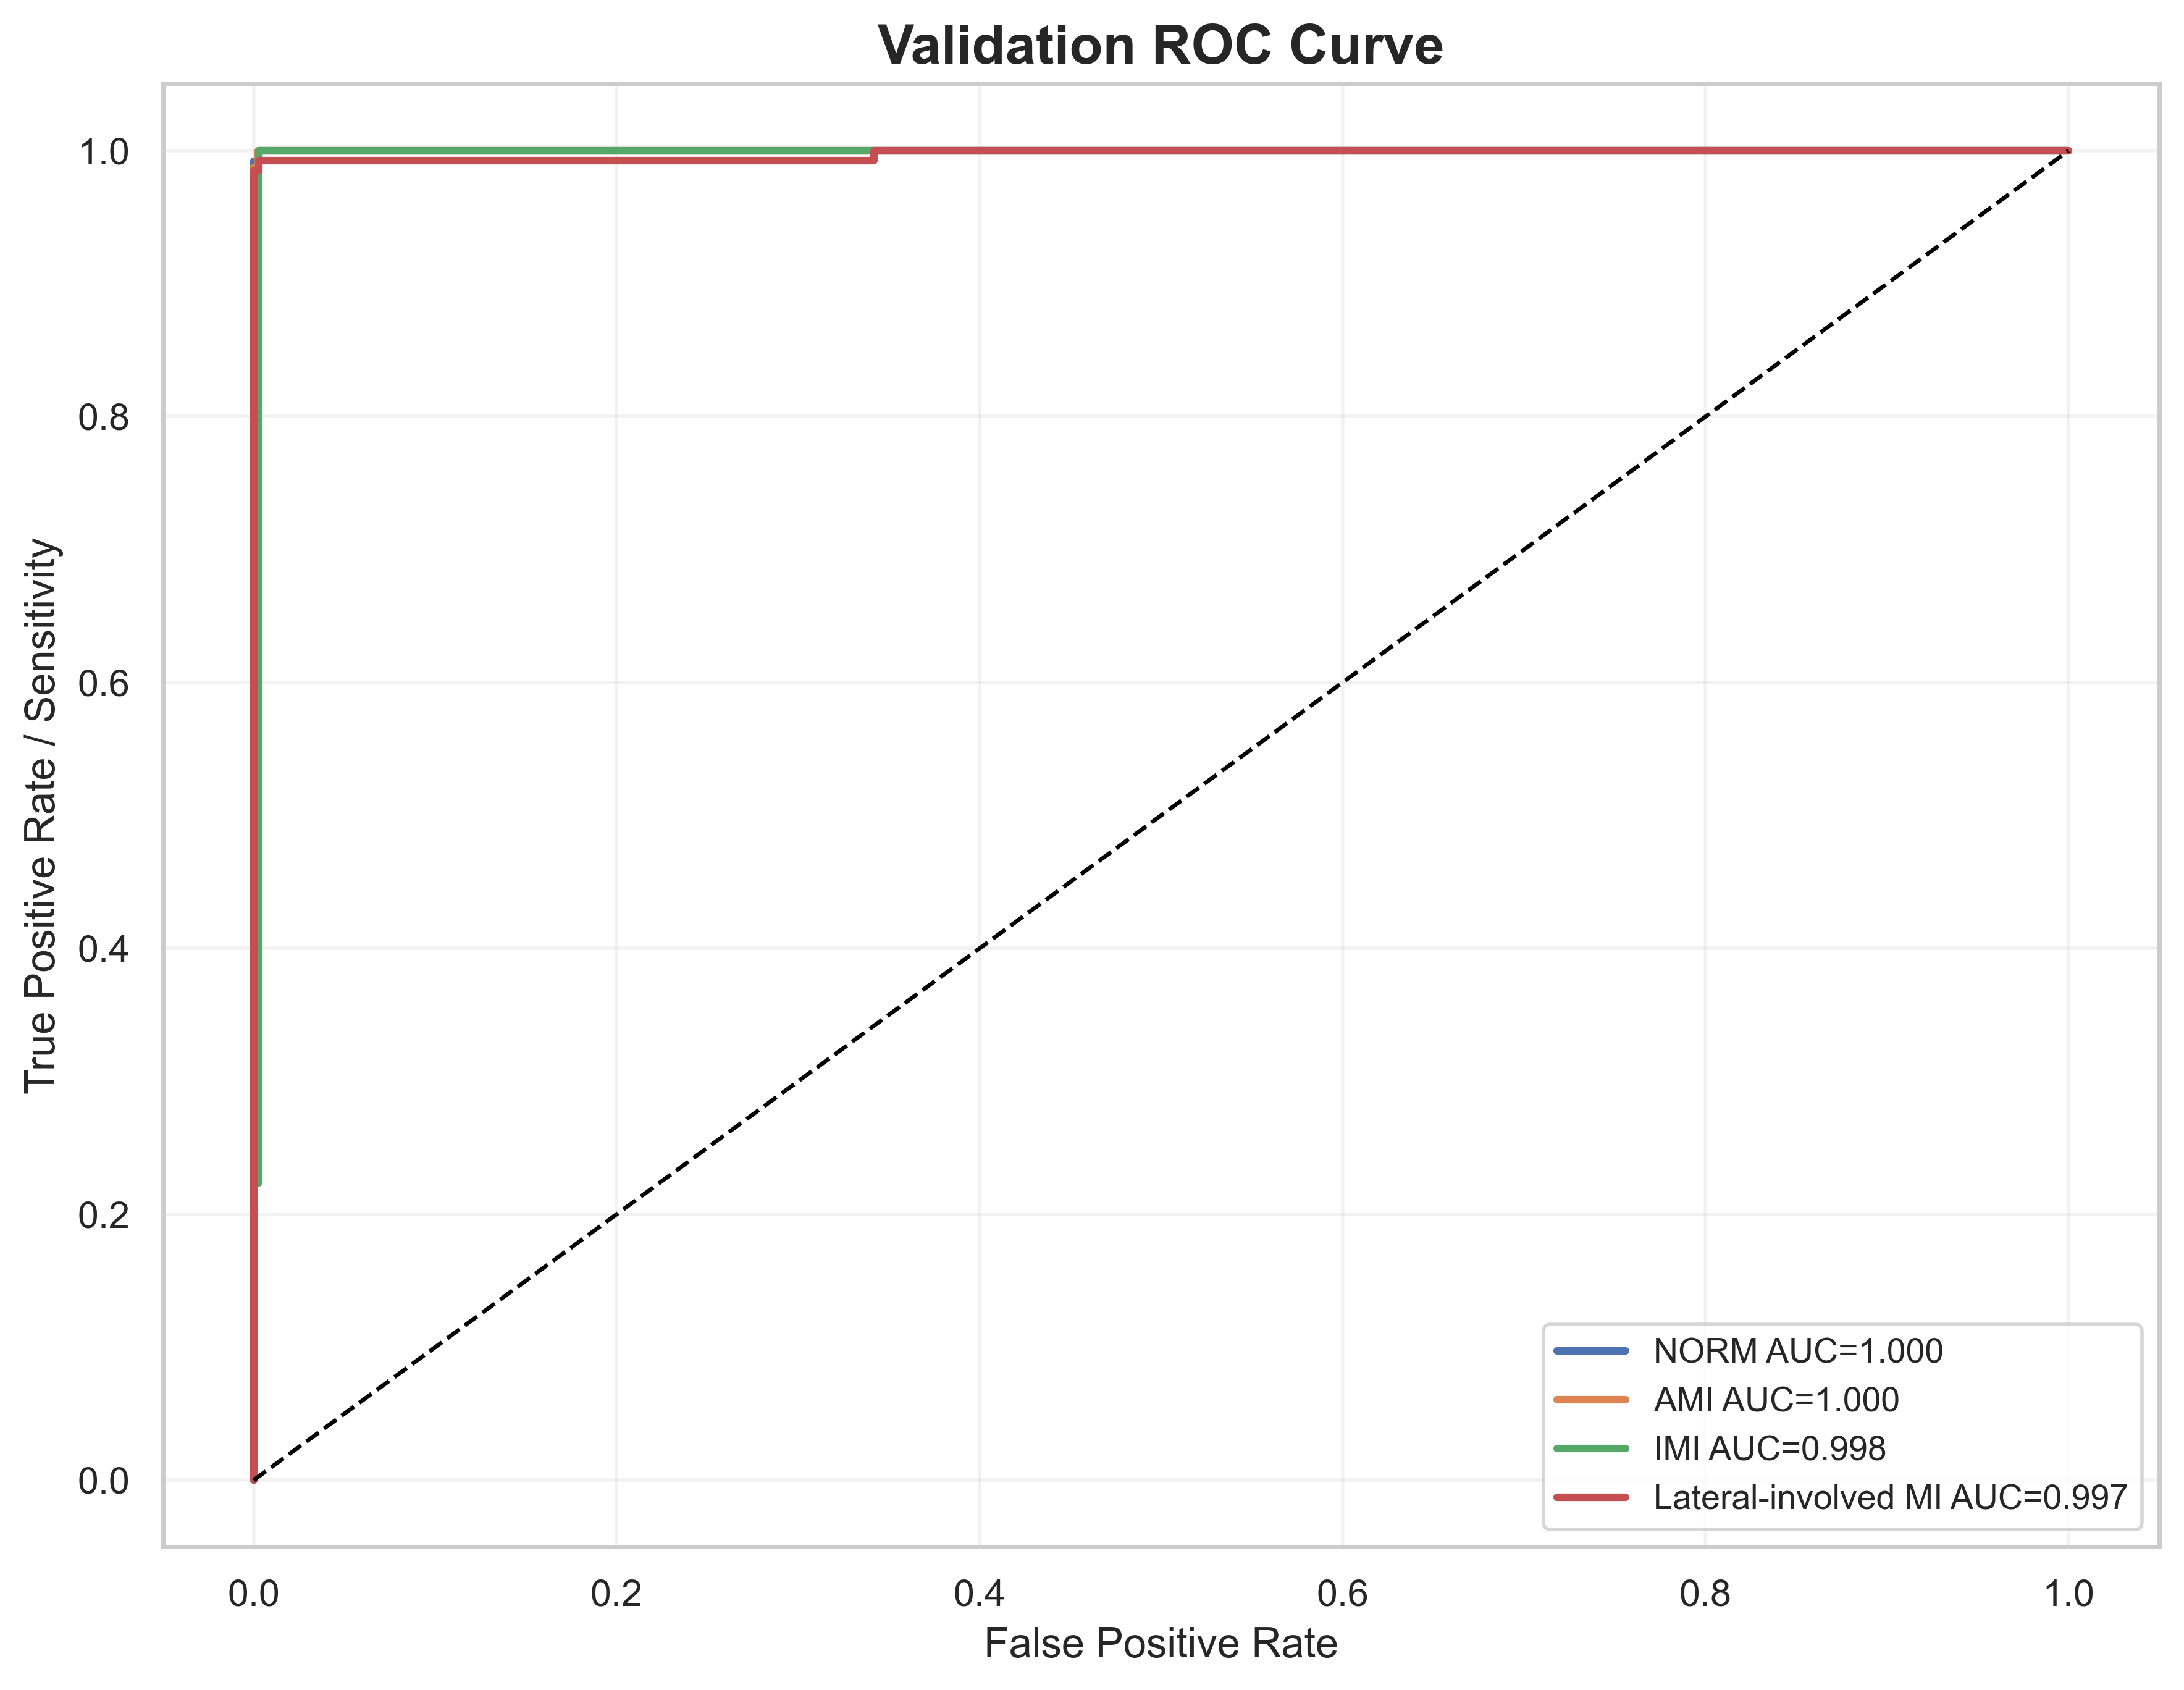

The data file committed next to this chart (first rows):
label, fpr, tpr, auc
NORM, 0.0, 0.0, 1
NORM, 0.0, 0.008065, 1
NORM, 0.0, 0.5726, 1
NORM, 0.0, 0.5887, 1
NORM, 0.0, 0.9919, 1
NORM, 0.002732, 0.9919, 1
NORM, 0.002732, 1.0, 1
NORM, 1.0, 1.0, 1
AMI, 0.0, 0.0, 1
AMI, 0.0, 0.01235, 1
AMI, 0.0, 0.9877, 1
AMI, 0.002445, 0.9877, 1
AMI, 0.002445, 1.0, 1
AMI, 1.0, 1.0, 1
IMI, 0.0, 0.0, 0.9977
IMI, 0.0, 0.006579, 0.9977
IMI, 0.0, 0.09868, 0.9977
IMI, 0.0, 0.1118, 0.9977
IMI, 0.0, 0.1711, 0.9977
IMI, 0.0, 0.1974, 0.9977
IMI, 0.0, 0.2237, 0.9977
IMI, 0.002959, 0.2237, 0.9977
IMI, 0.002959, 0.2434, 0.9977
IMI, 0.002959, 0.2566, 0.9977
IMI, 0.002959, 0.3947, 0.9977
IMI, 0.002959, 0.4079, 0.9977
IMI, 0.002959, 0.4539, 0.9977
IMI, 0.002959, 0.4671, 0.9977
IMI, 0.002959, 1.0, 0.9977
IMI, 1.0, 1.0, 0.9977
Lateral-involved MI, 0.0, 0.0, 0.9974
Lateral-involved MI, 0.0, 0.007519, 0.9974
Lateral-involved MI, 0.0, 0.05263, 0.9974
Lateral-involved MI, 0.0, 0.06767, 0.9974
Lateral-involved MI, 0.0, 0.985, 0.9974
Lateral-involved MI, 0.002801, 0.985, 0.9974
Lateral-involved MI, 0.002801, 0.9925, 0.9974
Lateral-involved MI, 0.3417, 0.9925, 0.9974
Lateral-involved MI, 0.3417, 1.0, 0.9974
Lateral-involved MI, 1.0, 1.0, 0.9974
